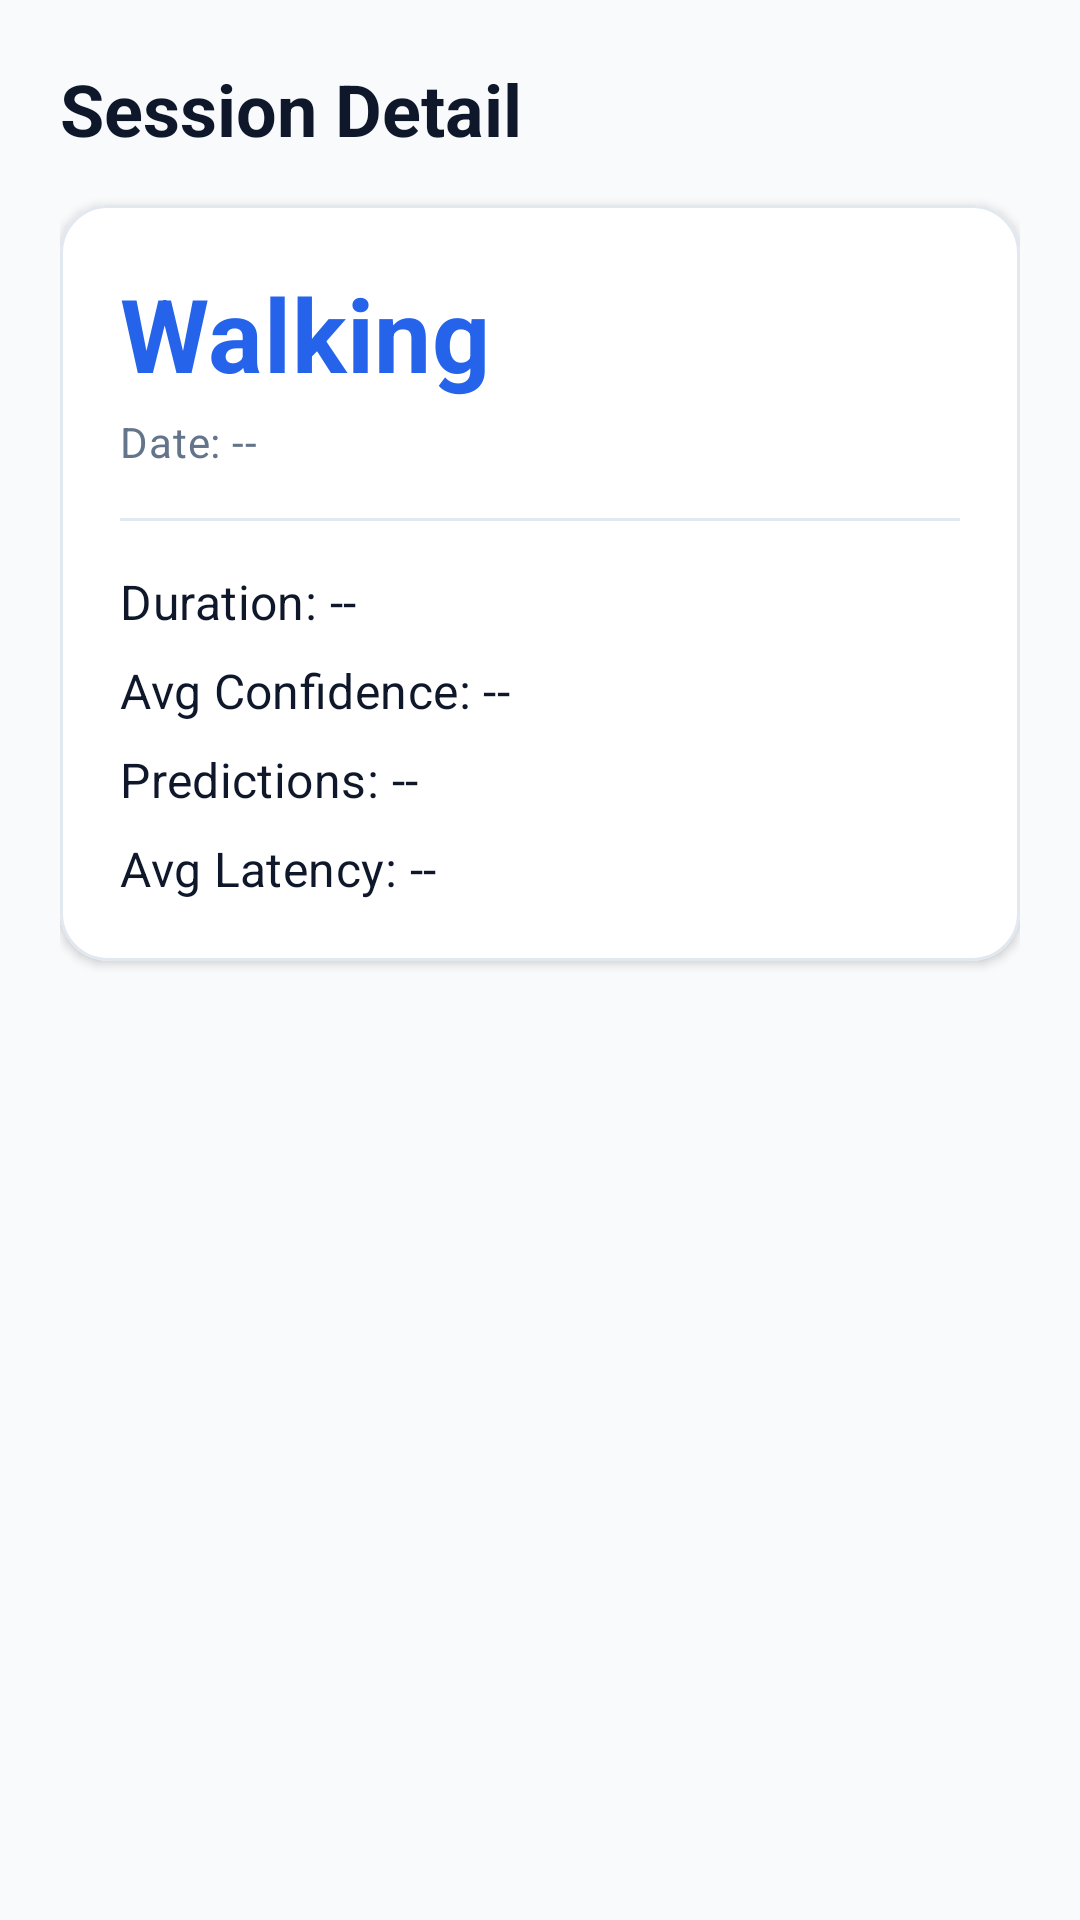

Write the Android layout XML for this screen, with the resource values it uses.
<!-- AndroidManifest.xml: application theme Theme.MotionShield -->
<!-- res/layout/fragment_history_detail.xml -->
<?xml version="1.0" encoding="utf-8"?>
<androidx.core.widget.NestedScrollView xmlns:android="http://schemas.android.com/apk/res/android"
    xmlns:app="http://schemas.android.com/apk/res-auto"
    android:layout_width="match_parent"
    android:layout_height="match_parent"
    android:background="@color/background_color"
    android:fillViewport="true"
    android:paddingBottom="80dp">

    <LinearLayout
        android:layout_width="match_parent"
        android:layout_height="wrap_content"
        android:orientation="vertical"
        android:padding="20dp">

        <TextView
            android:layout_width="wrap_content"
            android:layout_height="wrap_content"
            android:text="Session Detail"
            android:textAppearance="@style/TextAppearance.MaterialComponents.Headline5"
            android:textColor="@color/text_primary"
            android:textStyle="bold" />

        
        <com.google.android.material.card.MaterialCardView
            android:layout_width="match_parent"
            android:layout_height="wrap_content"
            app:cardCornerRadius="16dp"
            app:cardElevation="2dp"
            app:cardBackgroundColor="@color/surface_color"
            app:strokeWidth="1dp"
            app:strokeColor="@color/border_color"
            android:layout_marginTop="16dp">

            <LinearLayout
                android:layout_width="match_parent"
                android:layout_height="wrap_content"
                android:orientation="vertical"
                android:padding="20dp">

                <TextView
                    android:id="@+id/tvDetailActivity"
                    android:layout_width="wrap_content"
                    android:layout_height="wrap_content"
                    android:text="Walking"
                    android:textAppearance="@style/TextAppearance.MaterialComponents.Headline4"
                    android:textColor="@color/colorPrimary"
                    android:textStyle="bold" />

                <TextView
                    android:id="@+id/tvDetailDate"
                    android:layout_width="wrap_content"
                    android:layout_height="wrap_content"
                    android:text="Date: --"
                    android:textAppearance="@style/TextAppearance.MaterialComponents.Body2"
                    android:textColor="@color/text_secondary"
                    android:layout_marginTop="4dp" />

                <View
                    android:layout_width="match_parent"
                    android:layout_height="1dp"
                    android:background="@color/border_color"
                    android:layout_marginVertical="16dp" />

                <TextView
                    android:id="@+id/tvDetailDuration"
                    android:layout_width="wrap_content"
                    android:layout_height="wrap_content"
                    android:text="Duration: --"
                    android:textAppearance="@style/TextAppearance.MaterialComponents.Subtitle1"
                    android:textColor="@color/text_primary" />

                <TextView
                    android:id="@+id/tvDetailConfidence"
                    android:layout_width="wrap_content"
                    android:layout_height="wrap_content"
                    android:text="Avg Confidence: --"
                    android:textAppearance="@style/TextAppearance.MaterialComponents.Subtitle1"
                    android:textColor="@color/text_primary"
                    android:layout_marginTop="8dp" />

                <TextView
                    android:id="@+id/tvDetailPredictions"
                    android:layout_width="wrap_content"
                    android:layout_height="wrap_content"
                    android:text="Predictions: --"
                    android:textAppearance="@style/TextAppearance.MaterialComponents.Subtitle1"
                    android:textColor="@color/text_primary"
                    android:layout_marginTop="8dp" />

                <TextView
                    android:id="@+id/tvDetailLatency"
                    android:layout_width="wrap_content"
                    android:layout_height="wrap_content"
                    android:text="Avg Latency: --"
                    android:textAppearance="@style/TextAppearance.MaterialComponents.Subtitle1"
                    android:textColor="@color/text_primary"
                    android:layout_marginTop="8dp" />

            </LinearLayout>
        </com.google.android.material.card.MaterialCardView>

    </LinearLayout>
</androidx.core.widget.NestedScrollView>
<!-- resources referenced by this layout -->
<resources>
  <color name="background_color">#F8FAFC</color>
  <color name="border_color">#E2E8F0</color>
  <color name="colorPrimary">#2563EB</color>
  <color name="surface_color">#FFFFFF</color>
  <color name="text_primary">#0F172A</color>
  <color name="text_secondary">#64748B</color>
  <style name="Theme.MotionShield" parent="Theme.MaterialComponents.DayNight.NoActionBar">
          
          <item name="colorPrimary">@color/colorPrimary</item>
          <item name="colorPrimaryVariant">@color/colorPrimaryDark</item>
          <item name="colorOnPrimary">@android:color/white</item>
          <item name="colorSecondary">@color/colorAccent</item>
          <item name="colorSecondaryVariant">@color/colorAccent</item>
          <item name="android:windowBackground">@color/background_color</item>
          <item name="android:textColorPrimary">@color/text_primary</item>
          <item name="android:textColorSecondary">@color/text_secondary</item>
          
          <item name="shapeAppearanceMediumComponent">@style/ShapeAppearance.MediumComponent</item>
      </style>
  <color name="colorPrimaryDark">#1D4ED8</color>
  <color name="colorAccent">#38BDF8</color>
  <style name="ShapeAppearance.MediumComponent" parent="ShapeAppearance.MaterialComponents.MediumComponent">
          <item name="cornerFamily">rounded</item>
          <item name="cornerSize">8dp</item>
      </style>
</resources>
